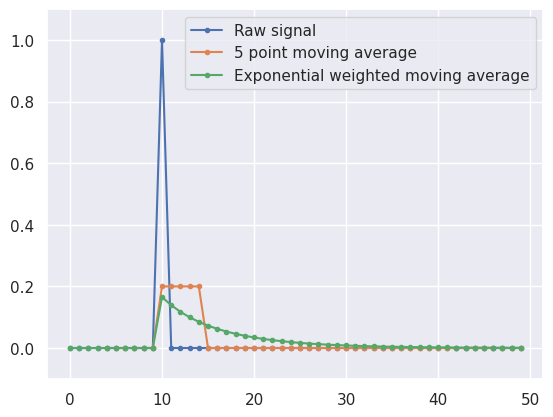

Python code for this plot: (Note: this script raises an exception after producing the figure.)
import seaborn as sns
sns.set()

import matplotlib.pyplot as plt
import pandas as pd
import numpy as np

x = np.zeros(50)
x[10] = 1
plt.plot(x, '.-', label='Raw signal')
plt.plot(pd.Series(x).rolling(5).mean(), '.-', label='5 point moving average')
plt.plot(pd.Series(x).ewm(halflife=5).mean(), '.-', label='Exponential weighted moving average')
plt.legend()
plt.ylim(-0.1, 1.1);

import librosa
import IPython.display

mono, fs = librosa.load('./small_data/time_series_audio.wav', sr = 44100)

# sampling frequency
fs

mono[0:10]

IPython.display.Audio(data=mono, rate=fs)

T = len(mono)/44100.0
t = np.linspace(0,T, len(mono)) # reconstructed timestamps

plt.plot(t,mono)
plt.title("sound");

ts = pd.Series(mono[2205:4410], index = t[2205:4410])

ts.plot()
plt.title("Zoom: 50ms");

from scipy.signal import butter, lfilter

delta = 0.05

ax = pd.DataFrame(ts).plot(alpha = 0.3)
(pd.DataFrame(ts).rolling(20).mean() - delta).plot(alpha = 1.0, ax=ax)
(pd.Series(ts).ewm(16).mean() - 2*delta).plot(alpha = 1.0, ax=ax)
# Second argument to butter is the cut-off frequency, in units of the Nyquist frequency
pd.Series(data = lfilter(*butter(4, 0.08, 'low'), x = ts.values) - 3*delta,
          index = ts.index).plot(alpha = 1.0, ax=ax)
plt.legend(['data', 'Moving average, 20 points',
            'EWMA 16 points', 'Butterworth 4th order IIR 0.08']);

filteredmono = lfilter(*butter(4, 0.08, 'low'), x = mono)
print("Cutoff: %f Hz" % (0.08 * 44100 / 2))
IPython.display.Audio(data=np.hstack([mono[0:44100*3], filteredmono[0:44100*3]]), rate=fs)

plt.figure(figsize=(8,3))
plt.subplots_adjust(wspace=0.3)
plt.subplot(121)
_, _, _, im = plt.specgram(mono, Fs=44100, NFFT=1024, cmap=plt.get_cmap('Spectral'))
plt.ylim(0,15000)
plt.title("Spectrogram (Original Sound)")
plt.ylabel("Frequency (Hz)")

plt.subplot(122)
_ = plt.specgram(filteredmono, Fs=44100, NFFT=1024, cmap=plt.get_cmap('Spectral'), 
                 vmin=im.get_clim()[0], vmax=im.get_clim()[1])
plt.ylim(0,15000)
plt.title("Spectrogram (Filtered Sound)")
plt.ylabel("Frequency (Hz)");

plt.figure(figsize = (10,5))
_ = plt.psd(mono, Fs = fs)
_ = plt.psd(filteredmono, Fs = fs)
plt.legend(['raw', 'low-pass filtered']);

x = np.linspace(0,20000)
m = 2595 *np.log10(1+x/700.0)

plt.plot(x, m)
plt.xlabel("Frequency (Hz)")
plt.ylabel("Frequency (Mels)");

mono, fs = librosa.load('./small_data/ambulance.wav', sr=44100)
IPython.display.Audio(data=mono, rate=fs)

#plt.figure(figsize = (13,5))
_ = plt.specgram(mono, Fs = fs, NFFT=2048,
                 cmap=plt.get_cmap('Spectral'),
                 )
plt.colorbar(format='%+2.0f dB')
plt.ylim(0,15000)
plt.title("Spectrogram")
plt.ylabel("Frequency (Hz)");

import librosa.display

f_min = librosa.midi_to_hz(24)
f_max = librosa.midi_to_hz(135)
S = librosa.feature.melspectrogram(y=mono, sr=fs, n_mels=128,fmax=f_max, fmin=f_min)
logS = librosa.power_to_db(S, ref=np.max) # calculate the log of the spectrum
librosa.display.specshow(logS,
                         y_axis='mel',
                         fmax=f_max,
                         fmin=f_min,
                         x_axis='time')
plt.colorbar(format='%+2.0f dB')
plt.title('Mel spectrogram')
plt.tight_layout()

mfccs = librosa.feature.mfcc(S=librosa.power_to_db(S, ref=np.max), sr=fs)
librosa.display.specshow(mfccs,
                         x_axis='time')
plt.colorbar()
plt.title('MFCC')
plt.tight_layout()

fig, host = plt.subplots()
ts.plot(alpha=0.3)
pd.Series(ts).rolling(20).min().plot()
pd.Series(ts).rolling(20).max().plot()
plt.legend(['data','Rolling Min 20 pt', 'Rolling Max 20 pt'], loc=2)

child = host.twinx()
pd.Series(ts).rolling(20).var().plot(alpha=0.4, ax=child, c='k')
plt.legend(['Rolling Var 20 pt'], loc=4);















